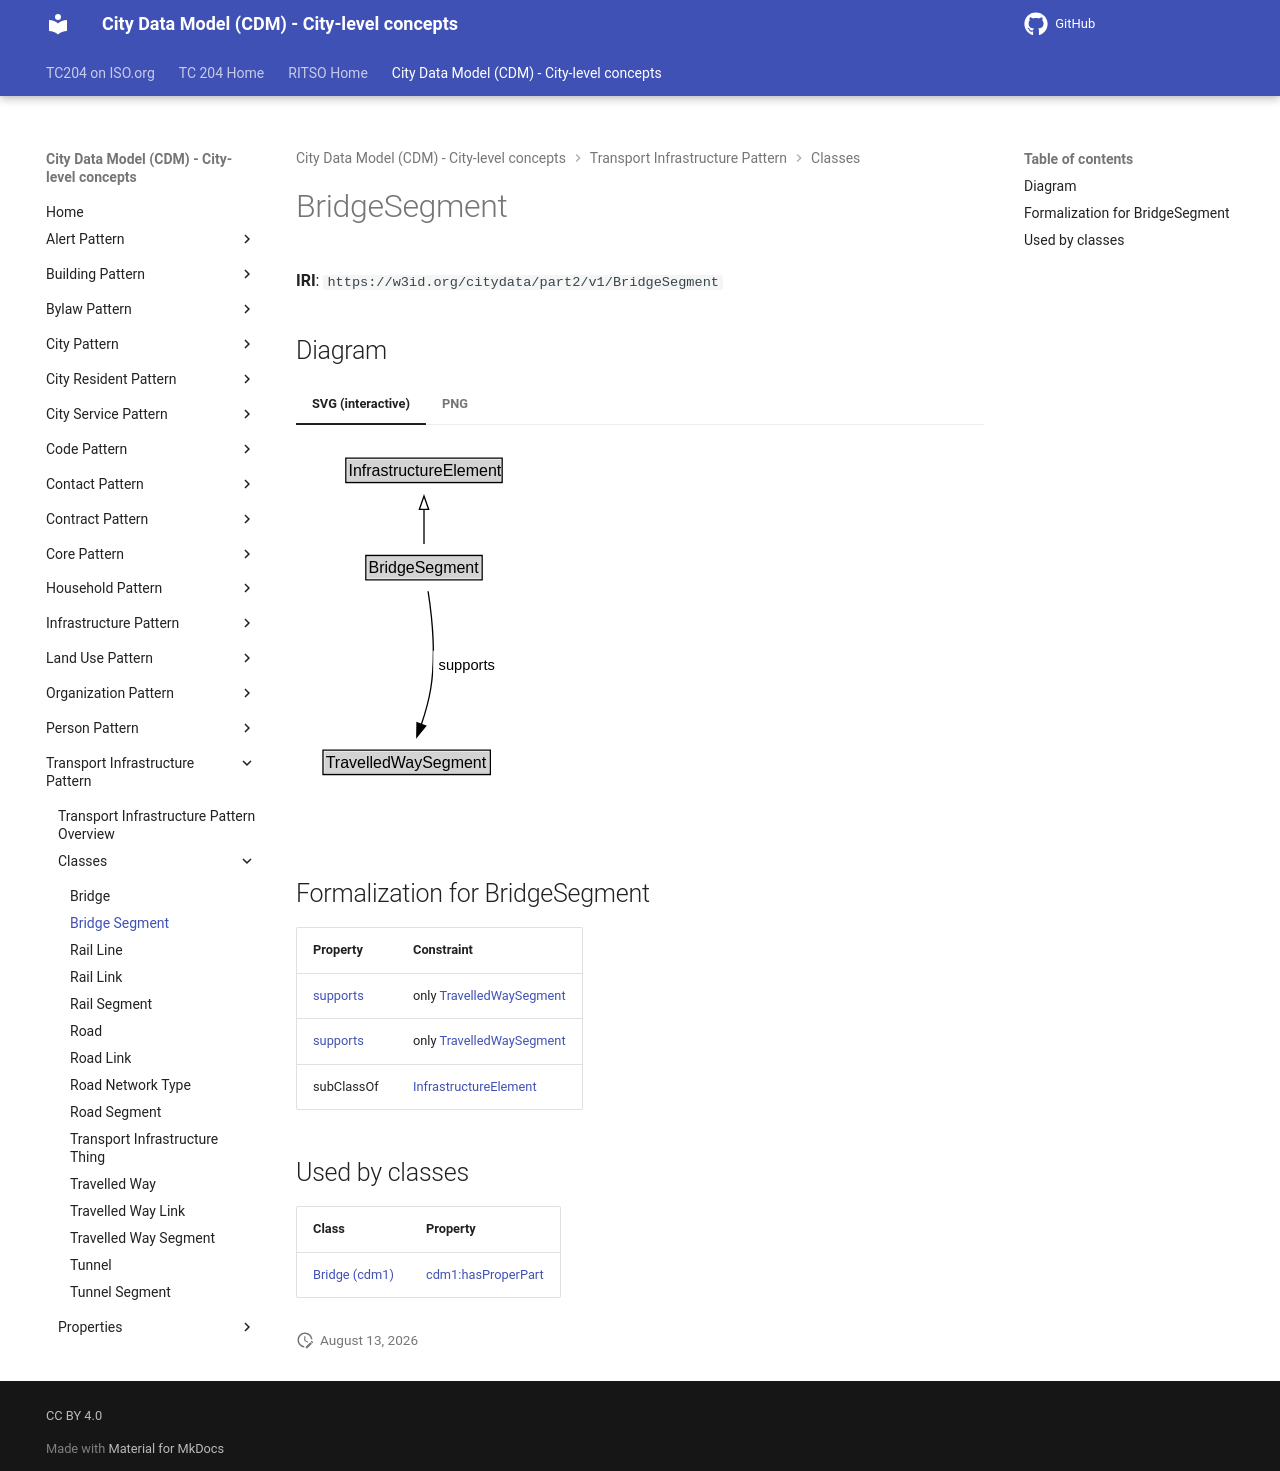

repository: ISO-TC204/ontology-cdm-p2 · page: v1.3.2-alpha.1/classes/BridgeSegment/index.html · generator: mkdocs

# BridgeSegment

**IRI**: `https://w3id.org/citydata/part2/v1/BridgeSegment`


## Diagram

=== "SVG (interactive)"

    <!-- Generated by graphviz version 14.1.3 (20260303.0454)
     -->
    <!-- Pages: 1 -->
    <svg width="166pt" height="279pt"
     viewBox="0.00 0.00 166.00 279.00" xmlns="http://www.w3.org/2000/svg" xmlns:xlink="http://www.w3.org/1999/xlink">
    <g id="graph0" class="graph" transform="scale(1 1) rotate(0) translate(4 275)">
    <polygon fill="white" stroke="none" points="-4,4 -4,-275 162,-275 162,4 -4,4"/>
    <g id="clust3" class="cluster">
    <title>cluster_associated</title>
    </g>
    <!-- InfrastructureElement -->
    <g id="node1" class="node">
    <title>InfrastructureElement</title>
    <g id="a_node1"><a xlink:href="../InfrastructureElement" xlink:title="&lt;TABLE&gt;">
    <polygon fill="lightgray" stroke="none" points="34.38,-244.88 34.38,-261.12 149.62,-261.12 149.62,-244.88 34.38,-244.88"/>
    <text xml:space="preserve" text-anchor="start" x="35.38" y="-248.88" font-family="Arial" font-size="12.00">InfrastructureElement</text>
    <polygon fill="none" stroke="black" points="33.38,-243.88 33.38,-262.12 150.62,-262.12 150.62,-243.88 33.38,-243.88"/>
    </a>
    </g>
    </g>
    <!-- BridgeSegment -->
    <g id="node2" class="node">
    <title>BridgeSegment</title>
    <g id="a_node2"><a xlink:href="../BridgeSegment" xlink:title="&lt;TABLE&gt;">
    <polygon fill="lightgray" stroke="none" points="49.38,-171.88 49.38,-188.12 134.62,-188.12 134.62,-171.88 49.38,-171.88"/>
    <text xml:space="preserve" text-anchor="start" x="50.38" y="-175.88" font-family="Arial" font-size="12.00">BridgeSegment</text>
    <polygon fill="none" stroke="black" points="48.38,-170.88 48.38,-189.12 135.62,-189.12 135.62,-170.88 48.38,-170.88"/>
    </a>
    </g>
    </g>
    <!-- BridgeSegment&#45;&gt;InfrastructureElement -->
    <g id="edge1" class="edge">
    <title>BridgeSegment&#45;&gt;InfrastructureElement</title>
    <path fill="none" stroke="black" d="M92,-197.71C92,-205.47 92,-214.92 92,-223.74"/>
    <polygon fill="none" stroke="black" points="88.5,-223.66 92,-233.66 95.5,-223.66 88.5,-223.66"/>
    </g>
    <!-- Invis -->
    <!-- BridgeSegment&#45;&gt;Invis -->
    <!-- TravelledWaySegment -->
    <g id="node4" class="node">
    <title>TravelledWaySegment</title>
    <g id="a_node4"><a xlink:href="../TravelledWaySegment" xlink:title="&lt;TABLE&gt;">
    <polygon fill="lightgray" stroke="none" points="17.25,-25.88 17.25,-42.12 140.75,-42.12 140.75,-25.88 17.25,-25.88"/>
    <text xml:space="preserve" text-anchor="start" x="18.25" y="-29.88" font-family="Arial" font-size="12.00">TravelledWaySegment</text>
    <polygon fill="none" stroke="black" points="16.25,-24.88 16.25,-43.12 141.75,-43.12 141.75,-24.88 16.25,-24.88"/>
    </a>
    </g>
    </g>
    <!-- BridgeSegment&#45;&gt;TravelledWaySegment -->
    <g id="edge4" class="edge">
    <title>BridgeSegment&#45;&gt;TravelledWaySegment</title>
    <path fill="none" stroke="black" d="M95.07,-162.3C97.9,-144.14 101.11,-114.33 97,-89 95.56,-80.15 92.88,-70.79 90.02,-62.39"/>
    <polygon fill="black" stroke="black" points="93.35,-61.29 86.63,-53.09 86.77,-63.69 93.35,-61.29"/>
    <polygon fill="white" stroke="none" points="98.96,-96.25 98.96,-117.75 148.21,-117.75 148.21,-96.25 98.96,-96.25"/>
    <text xml:space="preserve" text-anchor="start" x="102.96" y="-103.25" font-family="Arial" font-size="11.00">supports</text>
    </g>
    <!-- Invis&#45;&gt;TravelledWaySegment -->
    </g>
    </svg>


=== "PNG"

    ![BridgeSegment Diagram](../diagrams/BridgeSegment.dot.png)



## Formalization for BridgeSegment

| Property | Constraint |
|----------|------------|
| [supports](../properties/supports.md) | only [TravelledWaySegment](TravelledWaySegment.md) |
| [supports](../properties/supports.md) | only [TravelledWaySegment](https://w3id.org/citydata/part2/v1/TravelledWaySegment) |
| subClassOf | [InfrastructureElement](InfrastructureElement.md) |

## Used by classes

| Class | Property |
|-------|----------|
| [Bridge (cdm1)](Bridge.md) | [cdm1:hasProperPart](https://w3id.org/citydata/part1/v1/hasProperPart) |
